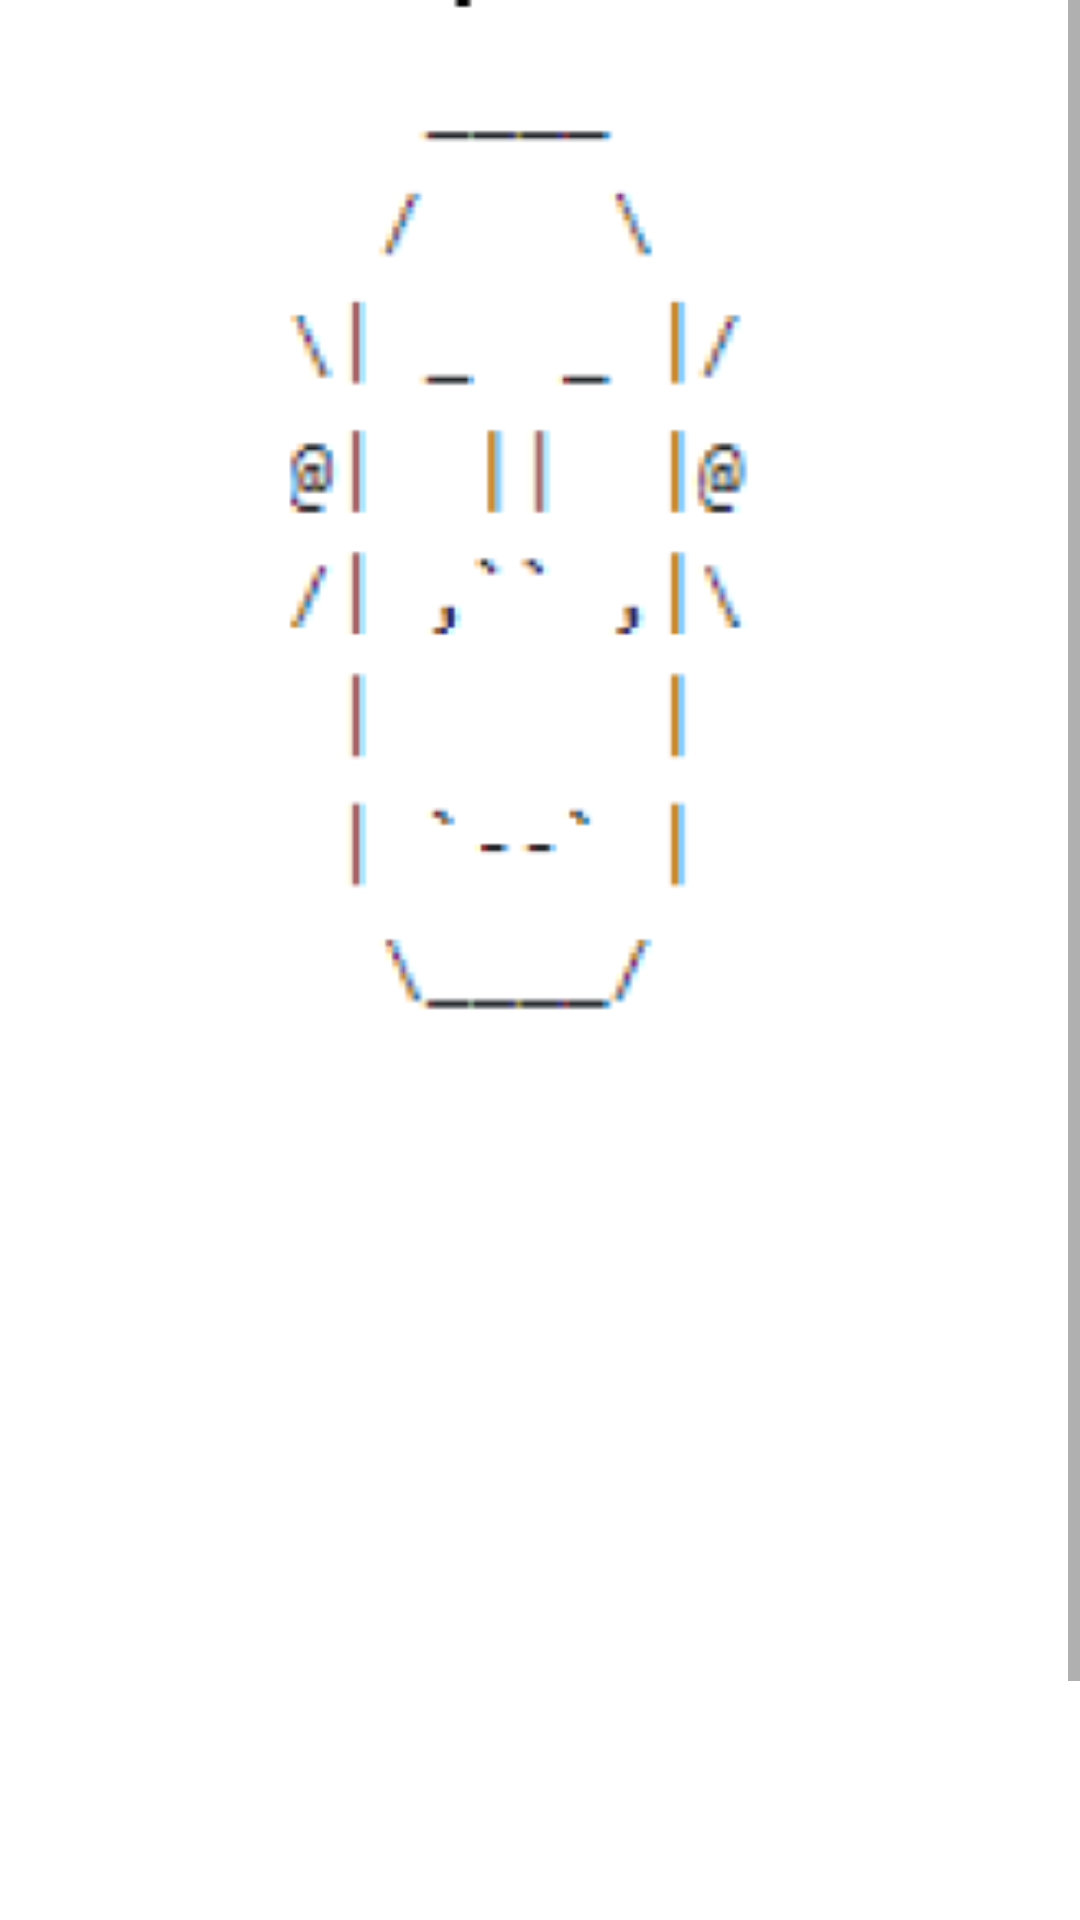

Here is an Android app screen rendered from its layout file. Give the layout XML and the strings, colors and styles it references.
<!-- AndroidManifest.xml: application theme Theme.QRQuest -->
<!-- res/layout/fragment_qrcodeinformation.xml -->
<?xml version="1.0" encoding="utf-8"?>
<layout xmlns:android="http://schemas.android.com/apk/res/android"
    xmlns:app="http://schemas.android.com/apk/res-auto"
    xmlns:tools="http://schemas.android.com/tools"
    android:id="@+id/fragment_qr_code_info_parent">
    <data>
        <import type="android.view.View" />
        <variable
            name="viewModel"
            type="com.cmput301w23t00.qrquest.ui.library.qrcodeinformation.QRCodeInformationViewModel" />
    </data>

    <ScrollView
        android:layout_width="match_parent"
        android:layout_height="match_parent"
        android:fillViewport="true">

        <LinearLayout
            android:layout_width="match_parent"
            android:layout_height="wrap_content"
            android:animateLayoutChanges="true"
            android:orientation="vertical" >

            <androidx.constraintlayout.widget.ConstraintLayout
                android:layout_width="match_parent"
                android:layout_height="345dp"
                tools:context=".ui.library.qrcodeinformation.QRCodeInformationFragment">

                
                <ImageView
                    android:id="@+id/qr_code_image"
                    android:layout_width="match_parent"
                    android:layout_height="match_parent"
                    android:src="@drawable/temp_generated_monster"
                    app:layout_constraintBottom_toBottomOf="parent"
                    app:layout_constraintDimensionRatio="H,1:1"
                    app:layout_constraintHorizontal_bias="0.0"
                    app:layout_constraintLeft_toLeftOf="parent"
                    app:layout_constraintRight_toRightOf="parent"
                    app:layout_constraintTop_toTopOf="parent"
                    app:layout_constraintVertical_bias="0.0"
                    android:contentDescription="@string/temp_generated_image" />

            </androidx.constraintlayout.widget.ConstraintLayout>

            <TextView
                android:id="@+id/qr_code_description_title"
                android:layout_width="match_parent"
                android:layout_height="wrap_content"
                android:paddingLeft="10dp"
                android:paddingTop="10dp"
                android:paddingRight="10dp"
                android:paddingBottom="5dp"
                android:text="@{viewModel.name}"
                android:textColor="?attr/colorOnPrimary"
                android:textSize="26sp"
                android:textStyle="bold" />

            <TextView
                android:id="@+id/qr_code_description"
                android:layout_width="match_parent"
                android:layout_height="336dp"
                android:paddingStart="10dp"
                android:paddingTop="10dp"
                android:paddingEnd="5dp"
                android:paddingBottom="10dp"
                android:textColor="?attr/colorOnPrimary"
                android:text="@{viewModel.description}"
                android:textSize="20sp" />

        </LinearLayout>
    </ScrollView>
</layout>
<!-- resources referenced by this layout -->
<resources>
  <!-- drawable temp_generated_monster: png bitmap (drawable, 10370 bytes) -->
  <string name="temp_generated_image">Temp generated image</string>
  <style name="Theme.QRQuest" parent="Theme.MaterialComponents.Light">
          
          <item name="colorPrimary">@color/white</item>
          <item name="colorPrimaryVariant">@color/white</item>
          <item name="colorOnPrimary">@color/black</item>
          
          <item name="colorSecondary">@color/teal_200</item>
          <item name="colorSecondaryVariant">@color/teal_700</item>
          <item name="colorOnSecondary">@color/black</item>
          
          <item name="android:statusBarColor">?attr/colorPrimaryVariant</item>
          <item name="android:windowLightStatusBar">true</item>
          
      </style>
  <color name="white">#FFFFFFFF</color>
  <color name="black">#FF000000</color>
  <color name="teal_200">#FF03DAC5</color>
  <color name="teal_700">#FF018786</color>
</resources>
